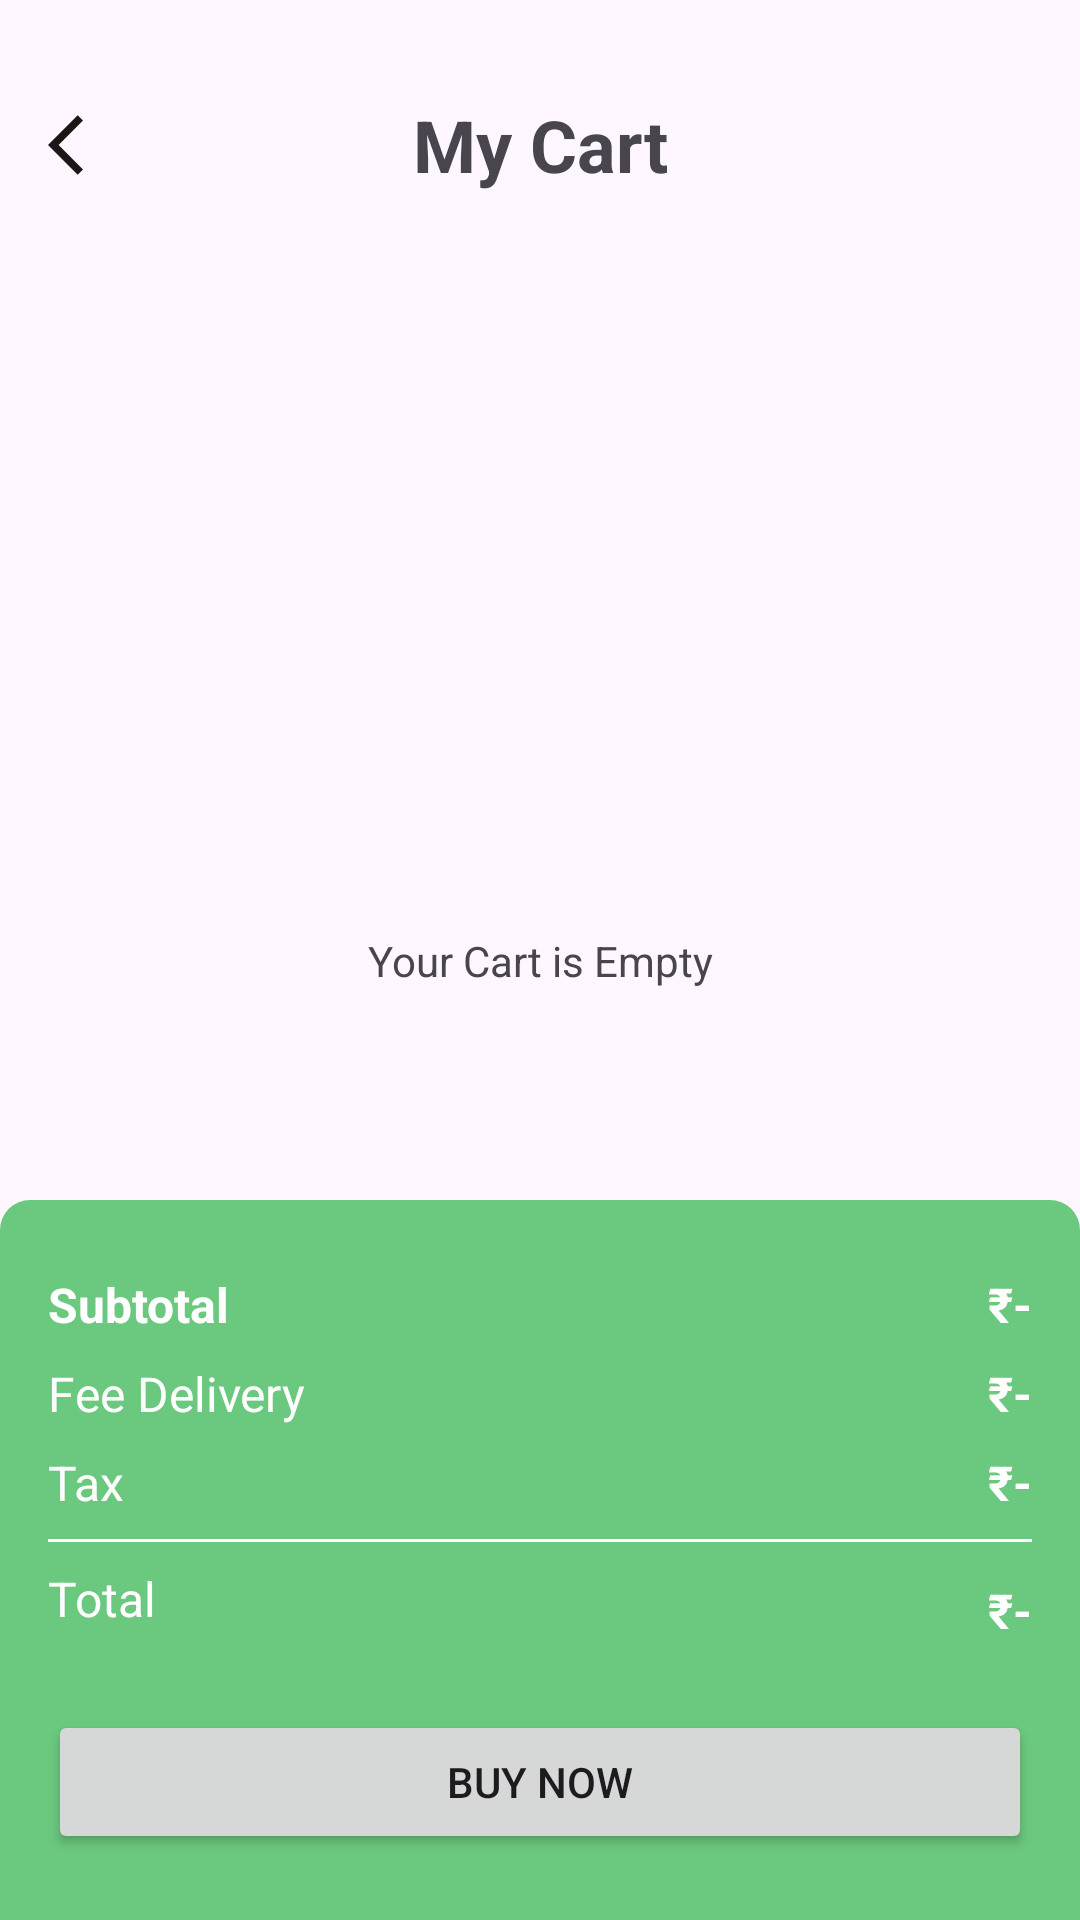

Reconstruct the res/layout file that produces this screen, plus the resources it refers to.
<!-- AndroidManifest.xml: application theme Theme.AgroProductDemo -->
<!-- res/layout/fragment_cart.xml -->
<?xml version="1.0" encoding="utf-8"?>
<FrameLayout xmlns:android="http://schemas.android.com/apk/res/android"
    xmlns:app="http://schemas.android.com/apk/res-auto"
    xmlns:tools="http://schemas.android.com/tools"
    android:layout_width="match_parent"
    android:layout_height="match_parent"
    tools:context=".ui.CartFragment">


<androidx.constraintlayout.widget.ConstraintLayout
    android:layout_width="match_parent"
    android:layout_height="match_parent">


    <TextView
        android:id="@+id/emptyTax"
        android:layout_width="wrap_content"
        android:layout_height="wrap_content"
        android:text="Your Cart is Empty"
        app:layout_constraintBottom_toBottomOf="parent"
        app:layout_constraintEnd_toEndOf="parent"
        app:layout_constraintStart_toStartOf="parent"
        app:layout_constraintTop_toTopOf="parent" />

    <androidx.constraintlayout.widget.ConstraintLayout
        android:id="@+id/constraintLayout"
        android:layout_width="match_parent"
        android:layout_height="wrap_content"
        android:layout_marginStart="16dp"
        android:layout_marginTop="32dp"
        android:layout_marginEnd="16dp"
        app:layout_constraintEnd_toEndOf="parent"
        app:layout_constraintStart_toStartOf="parent"
        app:layout_constraintTop_toTopOf="parent">

        <ImageView
            android:id="@+id/backbtn"
            android:layout_width="wrap_content"
            android:layout_height="wrap_content"
            android:src="@drawable/ic_back_"
            app:layout_constraintBottom_toBottomOf="parent"
            app:layout_constraintEnd_toEndOf="parent"
            app:layout_constraintHorizontal_bias="0.0"
            app:layout_constraintStart_toStartOf="parent"
            app:layout_constraintTop_toTopOf="parent" />

        <TextView
            android:id="@+id/textView15"
            android:layout_width="wrap_content"
            android:layout_height="wrap_content"
            android:text="My Cart"
            android:textSize="24sp"
            android:textStyle="bold"
            app:layout_constraintBottom_toBottomOf="parent"
            app:layout_constraintEnd_toEndOf="parent"
            app:layout_constraintStart_toStartOf="@+id/backbtn"
            app:layout_constraintTop_toTopOf="parent" />

    </androidx.constraintlayout.widget.ConstraintLayout>

    <androidx.constraintlayout.widget.ConstraintLayout
        android:id="@+id/constraintLayout2"
        android:layout_width="match_parent"
        android:layout_height="240dp"
        android:background="@drawable/green_bg_top_corner"
        app:layout_constraintBottom_toBottomOf="parent"
        app:layout_constraintEnd_toEndOf="parent"
        app:layout_constraintHorizontal_bias="0.0"
        app:layout_constraintStart_toStartOf="parent">

        <androidx.constraintlayout.widget.ConstraintLayout
            android:id="@+id/constraintLayout3"
            android:layout_width="match_parent"
            android:layout_height="wrap_content"
            android:layout_margin="16dp"
            app:layout_constraintEnd_toEndOf="parent"
            app:layout_constraintStart_toStartOf="parent"
            app:layout_constraintTop_toTopOf="parent">

            <TextView
                android:id="@+id/textView16"
                android:layout_width="wrap_content"
                android:layout_height="wrap_content"
                android:layout_marginTop="8dp"
                android:text="Subtotal"
                android:textColor="@color/white"
                android:textSize="16sp"
                android:textStyle="bold"
                app:layout_constraintStart_toStartOf="parent"
                app:layout_constraintTop_toTopOf="parent" />

            <TextView
                android:id="@+id/textview"
                android:layout_width="wrap_content"
                android:layout_height="wrap_content"
                android:layout_marginTop="8dp"
                android:text="Fee Delivery"
                android:textColor="@color/white"
                android:textSize="16sp"
                android:textStyle="normal"
                app:layout_constraintStart_toStartOf="parent"
                app:layout_constraintTop_toBottomOf="@+id/textView16" />

            <TextView
                android:id="@+id/textview19"
                android:layout_width="wrap_content"
                android:layout_height="wrap_content"
                android:layout_marginTop="8dp"
                android:text="Tax"
                android:textColor="@color/white"
                android:textSize="16sp"
                android:textStyle="normal"
                app:layout_constraintStart_toStartOf="parent"
                app:layout_constraintTop_toBottomOf="@+id/textview" />

            <TextView
                android:id="@+id/totalfeetxt"
                android:layout_width="wrap_content"
                android:layout_height="wrap_content"
                android:text="₹-"
                android:textColor="@color/white"
                android:textSize="16sp"
                android:textStyle="bold"
                app:layout_constraintBottom_toBottomOf="@+id/textView16"
                app:layout_constraintEnd_toEndOf="parent"
                app:layout_constraintTop_toTopOf="@+id/textView16" />

            <TextView
                android:id="@+id/delivertxt"
                android:layout_width="wrap_content"
                android:layout_height="wrap_content"
                android:text="₹-"
                android:textColor="@color/white"
                android:textSize="16sp"
                android:textStyle="bold"
                app:layout_constraintBottom_toBottomOf="@+id/textview"
                app:layout_constraintEnd_toEndOf="parent"
                app:layout_constraintTop_toTopOf="@+id/textview" />

            <TextView
                android:id="@+id/Taxtxt"
                android:layout_width="wrap_content"
                android:layout_height="wrap_content"
                android:text="₹-"
                android:textColor="@color/white"
                android:textSize="16sp"
                android:textStyle="bold"
                app:layout_constraintBottom_toBottomOf="@+id/textview19"
                app:layout_constraintEnd_toEndOf="parent"
                app:layout_constraintTop_toTopOf="@+id/textview19" />

            <View
                android:id="@+id/view2"
                android:layout_width="wrap_content"
                android:layout_height="1dp"
                android:layout_marginTop="8dp"
                android:background="@color/white"
                app:layout_constraintEnd_toEndOf="parent"
                app:layout_constraintStart_toStartOf="parent"
                app:layout_constraintTop_toBottomOf="@+id/textview19" />

            <TextView
                android:id="@+id/textview11"
                android:layout_width="wrap_content"
                android:layout_height="wrap_content"
                android:layout_marginTop="8dp"
                android:text="Total"
                android:textColor="@color/white"
                android:textSize="16sp"
                android:textStyle="normal"
                app:layout_constraintStart_toStartOf="parent"
                app:layout_constraintTop_toBottomOf="@+id/view2" />

            <TextView
                android:id="@+id/totalTxt"
                android:layout_width="wrap_content"
                android:layout_height="wrap_content"
                android:layout_marginTop="8dp"
                android:text="₹-"
                android:textColor="@color/white"
                android:textSize="16sp"
                android:textStyle="bold"
                app:layout_constraintBottom_toBottomOf="@+id/textview11"
                app:layout_constraintEnd_toEndOf="parent"
                app:layout_constraintTop_toTopOf="@+id/textview11" />
        </androidx.constraintlayout.widget.ConstraintLayout>

        <androidx.appcompat.widget.AppCompatButton
            android:id="@+id/buy_btn"
            style="@style/Widget.AppCompat.Button"

            android:layout_width="0dp"
            android:layout_height="wrap_content"
            android:text="Buy Now"
            app:layout_constraintBottom_toBottomOf="parent"
            app:layout_constraintEnd_toEndOf="@+id/constraintLayout3"
            app:layout_constraintStart_toStartOf="@+id/constraintLayout3"
            app:layout_constraintTop_toBottomOf="@+id/constraintLayout3" />
    </androidx.constraintlayout.widget.ConstraintLayout>

    <ScrollView
        android:id="@+id/scrollview"
        android:layout_width="match_parent"
        android:layout_height="0dp"
        app:layout_constraintBottom_toTopOf="@+id/constraintLayout2"
        app:layout_constraintEnd_toEndOf="parent"
        app:layout_constraintStart_toStartOf="parent"
        app:layout_constraintTop_toBottomOf="@+id/constraintLayout">

        <LinearLayout
            android:id="@+id/viewchart1"
            android:layout_width="match_parent"
            android:layout_height="wrap_content"
            android:layout_margin="16dp"
            android:orientation="vertical">

            <androidx.recyclerview.widget.RecyclerView
                android:id="@+id/viewchart"
                android:layout_width="match_parent"
                android:layout_height="match_parent" />
        </LinearLayout>
    </ScrollView>
</androidx.constraintlayout.widget.ConstraintLayout>


</FrameLayout>
<!-- resources referenced by this layout -->
<resources>
  <color name="white">#FFFFFFFF</color>
  <!-- drawable green_bg_top_corner (drawable) -->
  <?xml version="1.0" encoding="utf-8"?>
  <selector xmlns:android="http://schemas.android.com/apk/res/android">
  <item>
      <shape android:shape="rectangle">
          <corners android:topLeftRadius="10dp" android:topRightRadius="10dp"/>
          <solid android:color="@color/green"/>
      </shape>
  </item>
  </selector>
  <!-- drawable ic_back_ (drawable) -->
  <vector xmlns:android="http://schemas.android.com/apk/res/android" android:autoMirrored="true" android:height="24dp" android:tint="#1C1717" android:viewportHeight="24" android:viewportWidth="24" android:width="24dp">
        
      <path android:fillColor="@android:color/white" android:pathData="M11.67,3.87L9.9,2.1 0,12l9.9,9.9 1.77,-1.77L3.54,12z"/>
      
  </vector>
  <style name="Theme.AgroProductDemo" parent="Base.Theme.AgroProductDemo" />
  <color name="green">#A218AE36</color>
  <style name="Base.Theme.AgroProductDemo" parent="Theme.Material3.DayNight.NoActionBar">
          
          
      </style>
</resources>
